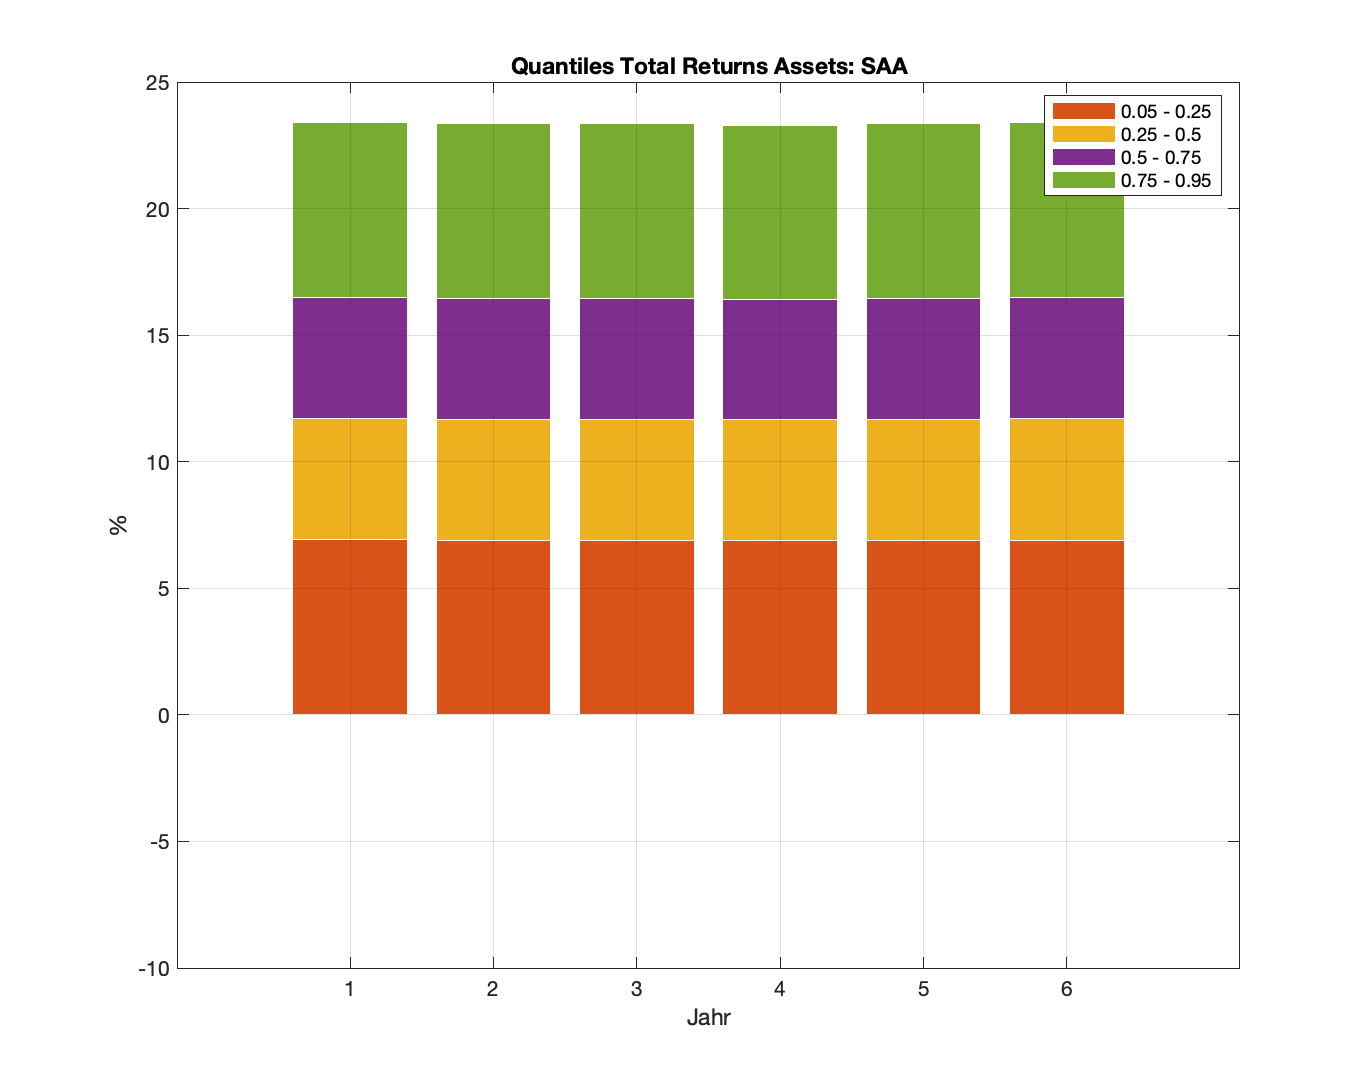

Source data for this figure (header and first rows):
Total_Returns_Assets_SAA; Year_1; Year_2; Year_3; Year_4; Year_5; Year_6
Expectation; 0.04295; 0.04295; 0.04295; 0.04295; 0.04295; 0.04295
Volatility; 0.07111; 0.07096; 0.07098; 0.07087; 0.07102; 0.07116
Quantile 0.95; 0.16; 0.1597; 0.1597; 0.1594; 0.1598; 0.16
Quantile 0.75; 0.09089; 0.09082; 0.09083; 0.09068; 0.0908; 0.09097
Quantile 0.50; 0.04295; 0.04295; 0.04295; 0.04295; 0.04295; 0.04295
Quantile 0.25; -0.004987; -0.004916; -0.004926; -0.004783; -0.004904; -0.005071
Quantile 0.05; -0.07406; -0.07381; -0.07376; -0.07353; -0.07386; -0.07407
